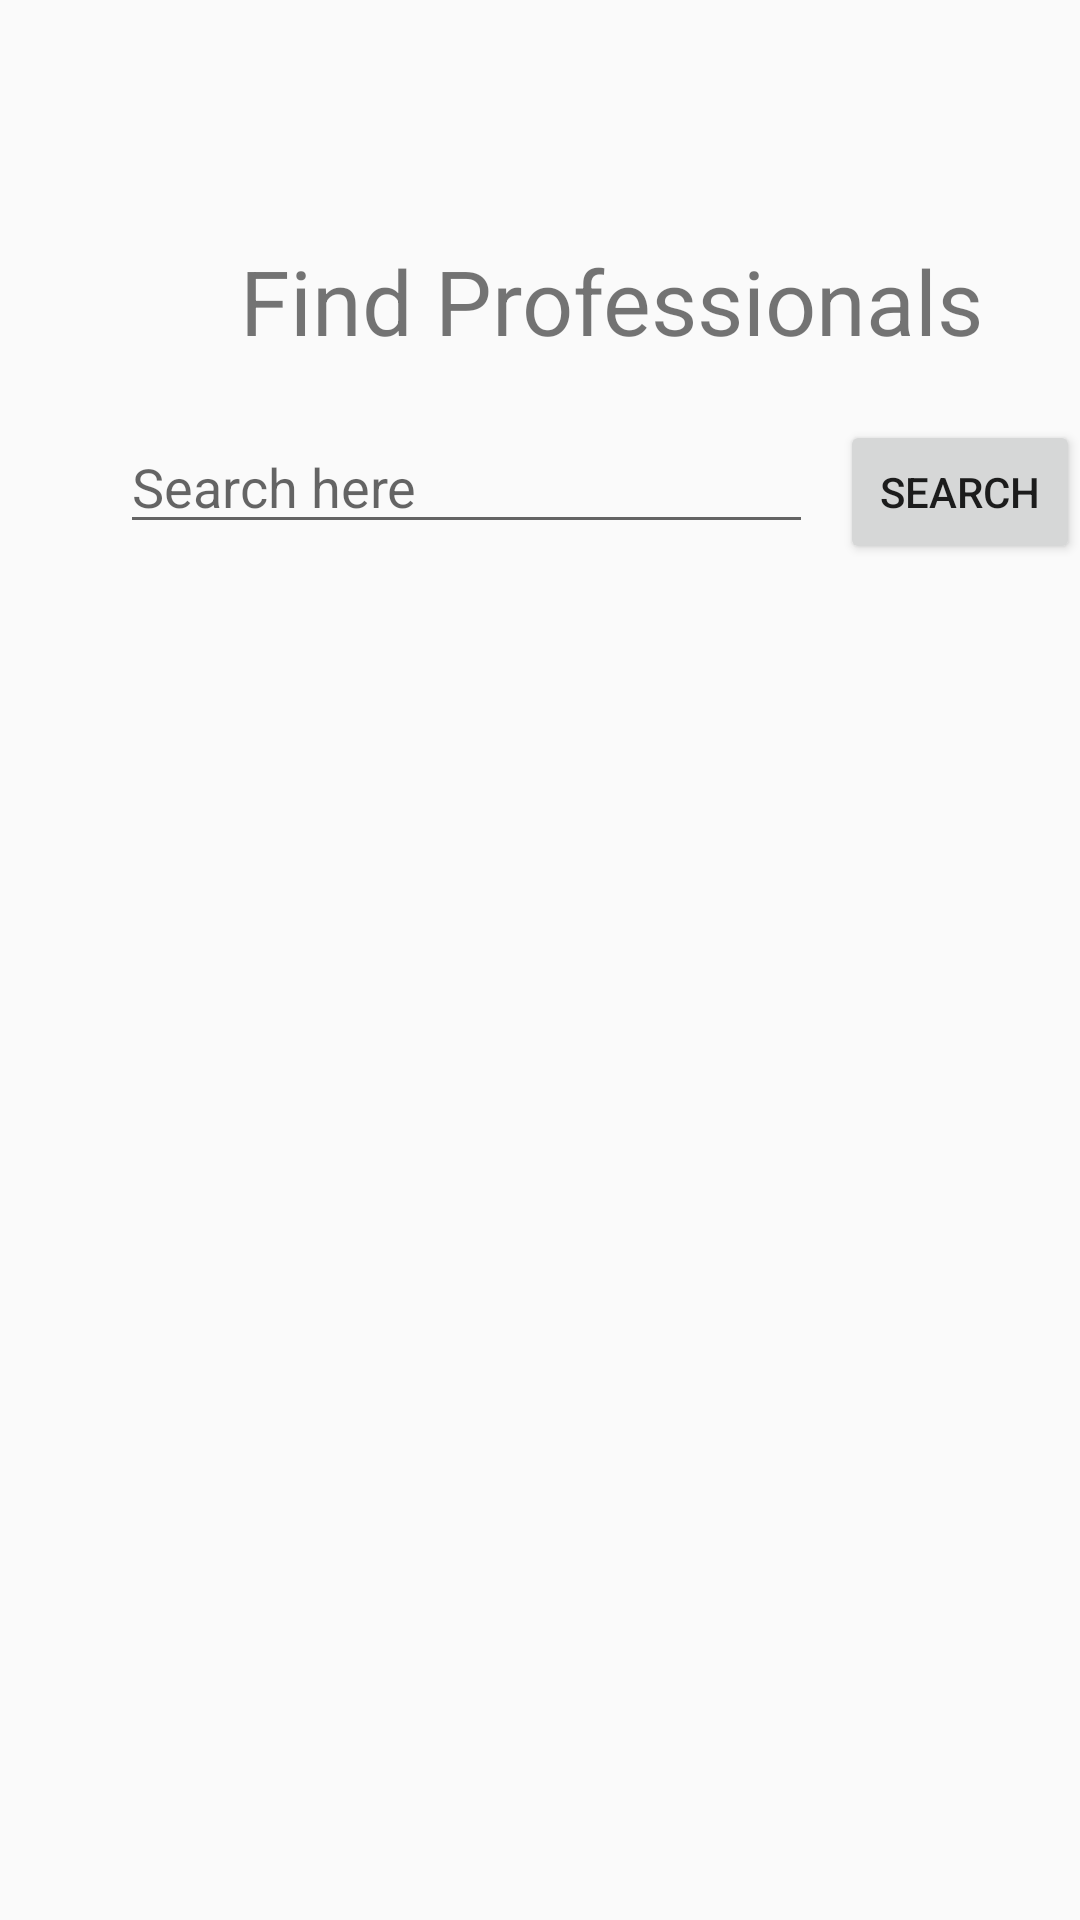

The Android layout XML behind this screen, and the referenced resources:
<!-- AndroidManifest.xml: application theme AppTheme -->
<!-- res/layout/activity_find_professionals.xml -->
<?xml version="1.0" encoding="utf-8"?>
<RelativeLayout xmlns:android="http://schemas.android.com/apk/res/android"
    xmlns:app="http://schemas.android.com/apk/res-auto"
    xmlns:tools="http://schemas.android.com/tools"
    android:layout_width="match_parent"
    android:layout_height="match_parent"
    tools:context=".FindProfessionals">

    <androidx.appcompat.widget.Toolbar
        android:id="@+id/toolbar"
        android:layout_width="411dp"
        android:layout_height="72dp"
        app:layout_constraintBottom_toBottomOf="parent"
        app:layout_constraintEnd_toEndOf="parent"
        app:layout_constraintHorizontal_bias="0.965"
        app:layout_constraintStart_toStartOf="parent"
        app:layout_constraintTop_toTopOf="parent"
        app:layout_constraintVertical_bias="0.025" />

    <TextView
        android:id="@+id/Title"
        android:layout_width="wrap_content"
        android:layout_height="wrap_content"
        android:layout_marginLeft="80dp"
        android:layout_marginTop="80dp"
        android:layout_marginRight="20dp"
        android:layout_marginBottom="20dp"
        android:text="Find Professionals"
        android:textSize="30sp" />

    <EditText
        android:id="@+id/search_field"
        android:layout_width="231dp"
        android:layout_height="wrap_content"
        android:layout_marginLeft="40dp"
        android:layout_marginTop="140dp"
        android:ems="10"
        android:hint="Search here"
        android:inputType="textPersonName" />

    <Button
        android:id="@+id/search_btn"
        android:layout_width="wrap_content"
        android:layout_height="wrap_content"
        android:layout_marginLeft="280dp"
        android:layout_marginTop="140dp"
        android:text="@android:string/search_go" />

    <androidx.recyclerview.widget.RecyclerView
        android:id="@+id/Result_list"
        android:layout_width="match_parent"
        android:layout_height="498dp"
        android:layout_marginTop="210dp"></androidx.recyclerview.widget.RecyclerView>
</RelativeLayout>
<!-- resources referenced by this layout -->
<resources>
  <style name="AppTheme" parent="Theme.AppCompat.Light.NoActionBar">
          
          <item name="colorPrimary">#ff12b6</item>
          <item name="colorPrimaryDark">#2e0854</item>
          <item name="colorAccent">#f2e712</item>
      </style>
</resources>
